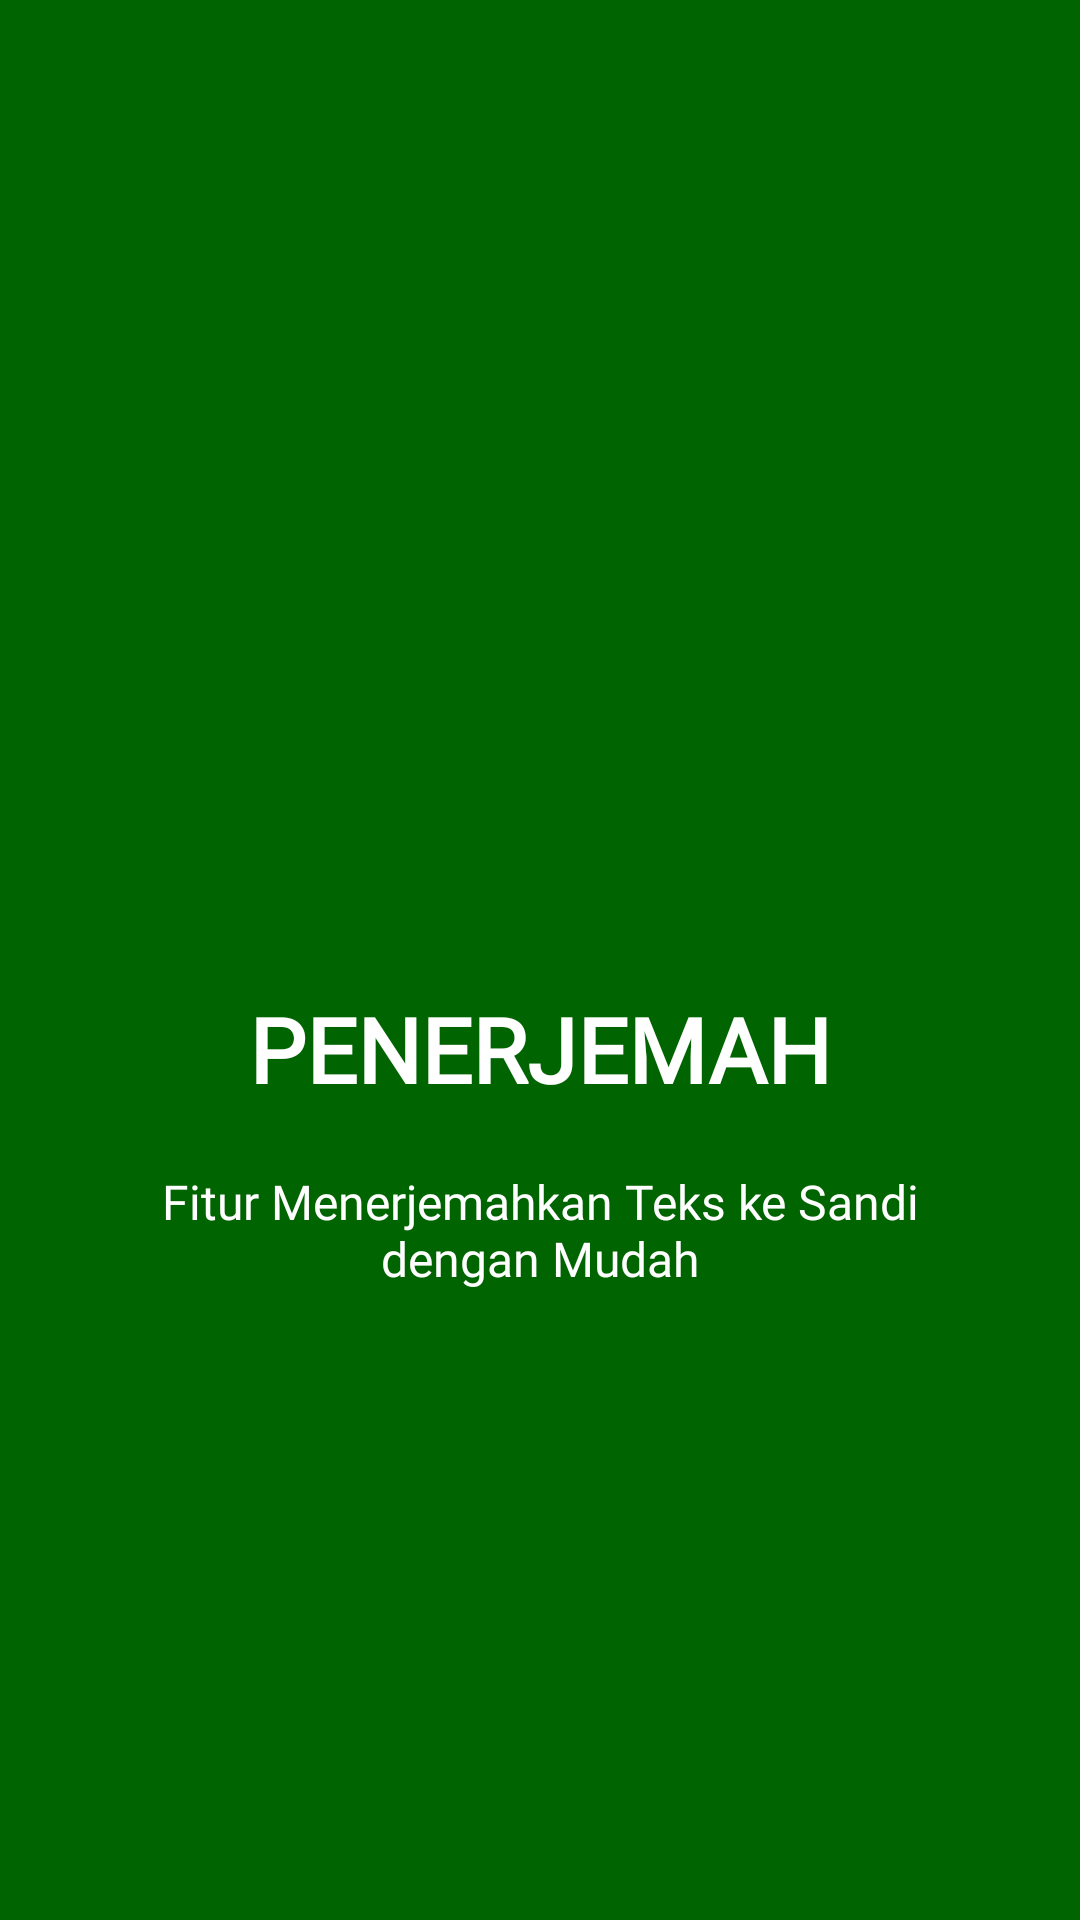

Write the Android layout XML for this screen, with the resource values it uses.
<!-- AndroidManifest.xml: application theme Theme.SanmoriApps -->
<!-- res/layout/sllide2.xml -->
<?xml version="1.0" encoding="utf-8"?>

<RelativeLayout xmlns:android="http://schemas.android.com/apk/res/android"
    android:layout_width="match_parent"
    android:layout_height="match_parent"
    android:background="@color/bg_screen2">

    <LinearLayout
        android:layout_width="wrap_content"
        android:layout_height="wrap_content"
        android:layout_centerInParent="true"
        android:gravity="center_horizontal"
        android:orientation="vertical">

        <ImageView
            android:layout_width="@dimen/img_width_height"
            android:layout_height="@dimen/img_width_height"
            android:src="@drawable/ic_terjemahkan" />

        <TextView
            android:layout_width="wrap_content"
            android:layout_height="wrap_content"
            android:text="@string/slide_2_title"
            android:fontFamily="@font/ubuntu"
            android:textColor="@android:color/white"
            android:textSize="@dimen/slide_title"
            android:textStyle="bold" />

        <TextView
            android:layout_width="wrap_content"
            android:layout_height="wrap_content"
            android:layout_marginTop="20dp"
            android:paddingLeft="@dimen/desc_padding"
            android:paddingRight="@dimen/desc_padding"
            android:text="@string/slide_2_desc"
            android:fontFamily="@font/ubuntu"
            android:textAlignment="center"
            android:textColor="@android:color/white"
            android:textSize="@dimen/slide_desc" />

    </LinearLayout>
</RelativeLayout>
<!-- resources referenced by this layout -->
<resources>
  <color name="bg_screen2">#006400</color>
  <dimen name="desc_padding">40dp</dimen>
  <dimen name="img_width_height">120dp</dimen>
  <dimen name="slide_desc">16dp</dimen>
  <dimen name="slide_title">30dp</dimen>
  <string name="slide_2_desc">Fitur Menerjemahkan Teks ke Sandi dengan Mudah</string>
  <string name="slide_2_title">PENERJEMAH</string>
  <style name="Theme.SanmoriApps" parent="Theme.MaterialComponents.DayNight.NoActionBar">
          
          <item name="colorPrimary">@color/coklat</item>
          <item name="colorPrimaryVariant">@color/coklat</item>
          <item name="colorOnPrimary">@color/white</item>
          
          <item name="colorSecondary">@color/teal_200</item>
          <item name="colorSecondaryVariant">@color/teal_700</item>
          <item name="colorOnSecondary">@color/black</item>
          
          <item name="android:statusBarColor" tools:targetApi="l">?attr/colorPrimaryVariant</item>
          
      </style>
  <color name="coklat">#964B00</color>
  <color name="white">#FFFFFFFF</color>
  <color name="teal_200">#964B00</color>
  <color name="teal_700">#FF018786</color>
  <color name="black">#FF000000</color>
</resources>
